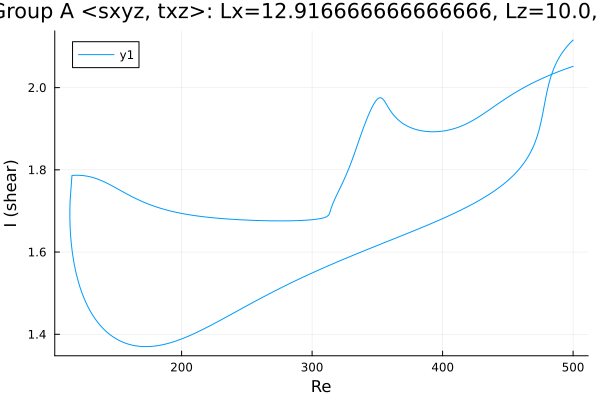

The data file committed next to this chart (first rows):
Re, shear
500.0, 2.116
499.1, 2.113
497.7, 2.108
496.3, 2.104
494.9, 2.098
493.5, 2.093
492, 2.087
490.6, 2.08
489.2, 2.073
487.8, 2.064
486.4, 2.055
485, 2.044
483.6, 2.032
482.8, 2.025
481.4, 2.009
480, 1.99
478.5, 1.967
478.1, 1.959
476.7, 1.936
475.3, 1.914
473.8, 1.896
472.4, 1.881
471, 1.868
469.6, 1.857
468.2, 1.848
466.8, 1.839
465.4, 1.831
463.9, 1.824
462.5, 1.817
461.1, 1.811
459.7, 1.806
458.3, 1.8
456.9, 1.795
455.5, 1.79
454, 1.786
452.6, 1.782
451.2, 1.777
449.8, 1.773
448.4, 1.77
447, 1.766
445.6, 1.762
444.1, 1.759
442.7, 1.756
441.3, 1.752
439.9, 1.749
438.5, 1.746
437.1, 1.743
435.7, 1.74
434.2, 1.737
432.8, 1.735
431.4, 1.732
430, 1.729
428.6, 1.727
427.2, 1.724
425.8, 1.722
424.3, 1.719
422.9, 1.717
421.5, 1.714
420.1, 1.712
418.7, 1.71
... 550 more rows
